The GitHub repository akatakan/Edible-Mushroom-Classifier contains a labelled image folder "mantarlar" with 3 categories: yenebilen, yenilebilen, zehirli. Examples follow, each with its label.

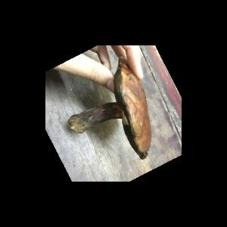
Label: yenebilen

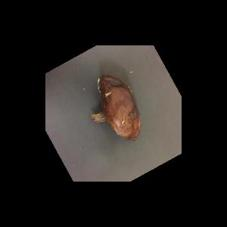
Label: yenebilen

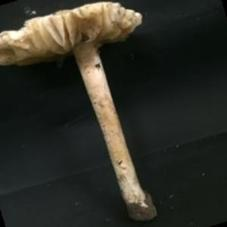
Label: zehirli

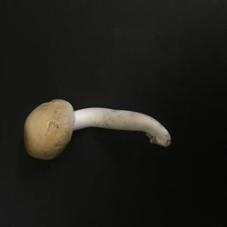
Label: yenebilen

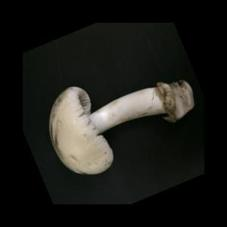
Label: yenilebilen

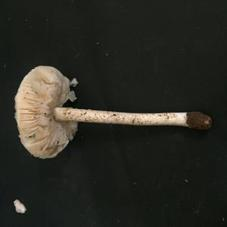
Label: zehirli
